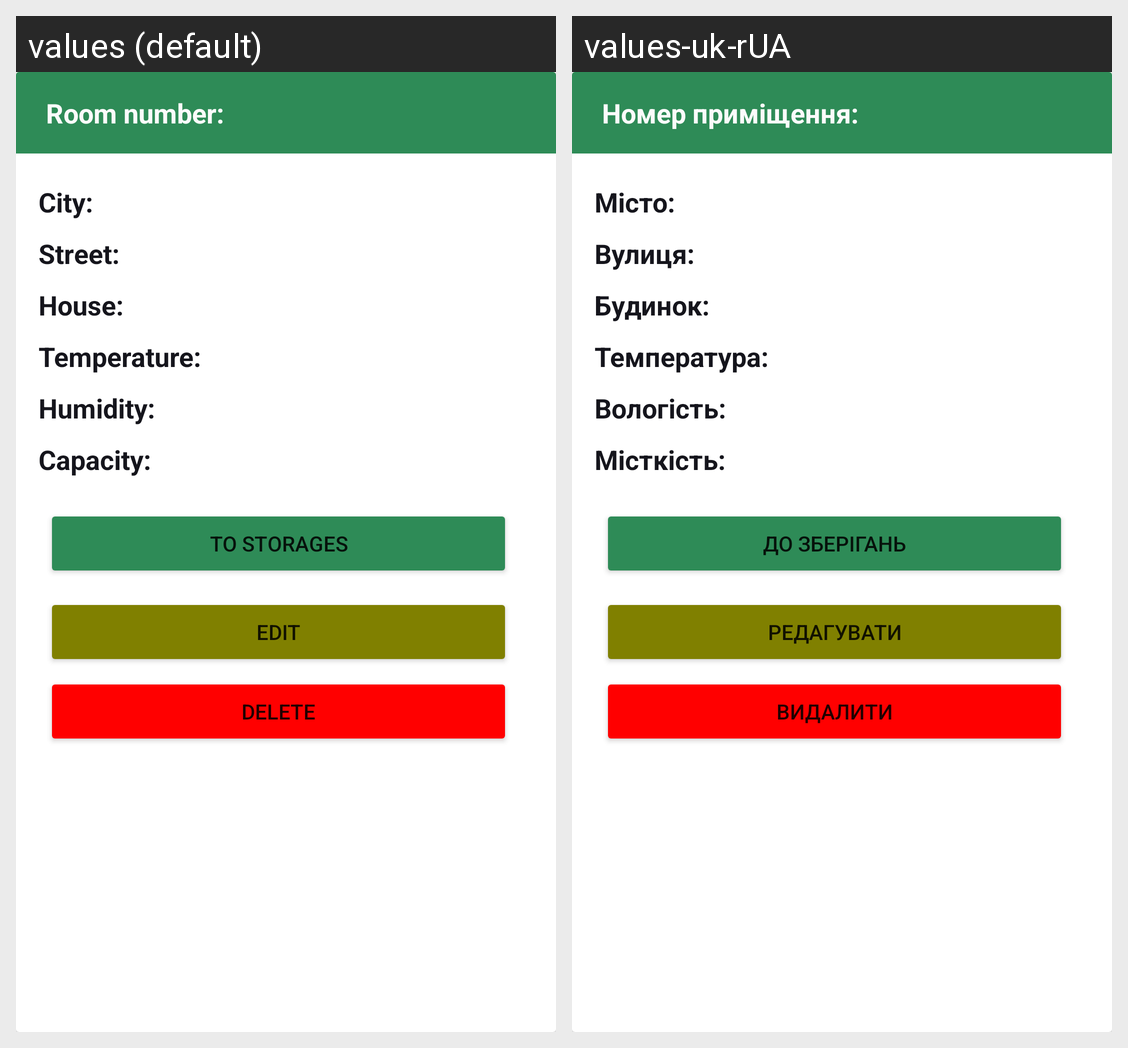

For this localized Android screen grid, give each drawn string resource with its value in every locale shown.
Android screen res/layout/placement_card.xml rendered under 2 locales, left to right: values (default), values-uk-rUA. Device: Nexus 5 (rendered at 1080×1920; each locale shown at half size, 540×960, under a caption strip naming it); theme Theme.FloristikUp.
Strings drawn on this screen, with the default value and each locale's value (text and hints the layout hard-codes, and strings that could not be matched under every locale, appear in the picture but are not listed):

room_number
  values: Room number:
  values-uk-rUA: Номер приміщення:

city
  values: City:
  values-uk-rUA: Місто:

street
  values: Street:
  values-uk-rUA: Вулиця:

house
  values: House:
  values-uk-rUA: Будинок:

temperature
  values: Temperature:
  values-uk-rUA: Температура:

humidity
  values: Humidity:
  values-uk-rUA: Вологість:

capacity
  values: Capacity:
  values-uk-rUA: Місткість:

edit
  values: Edit
  values-uk-rUA: Редагувати

delete
  values: Delete
  values-uk-rUA: Видалити

to_storages
  values: To storages
  values-uk-rUA: До зберігань
